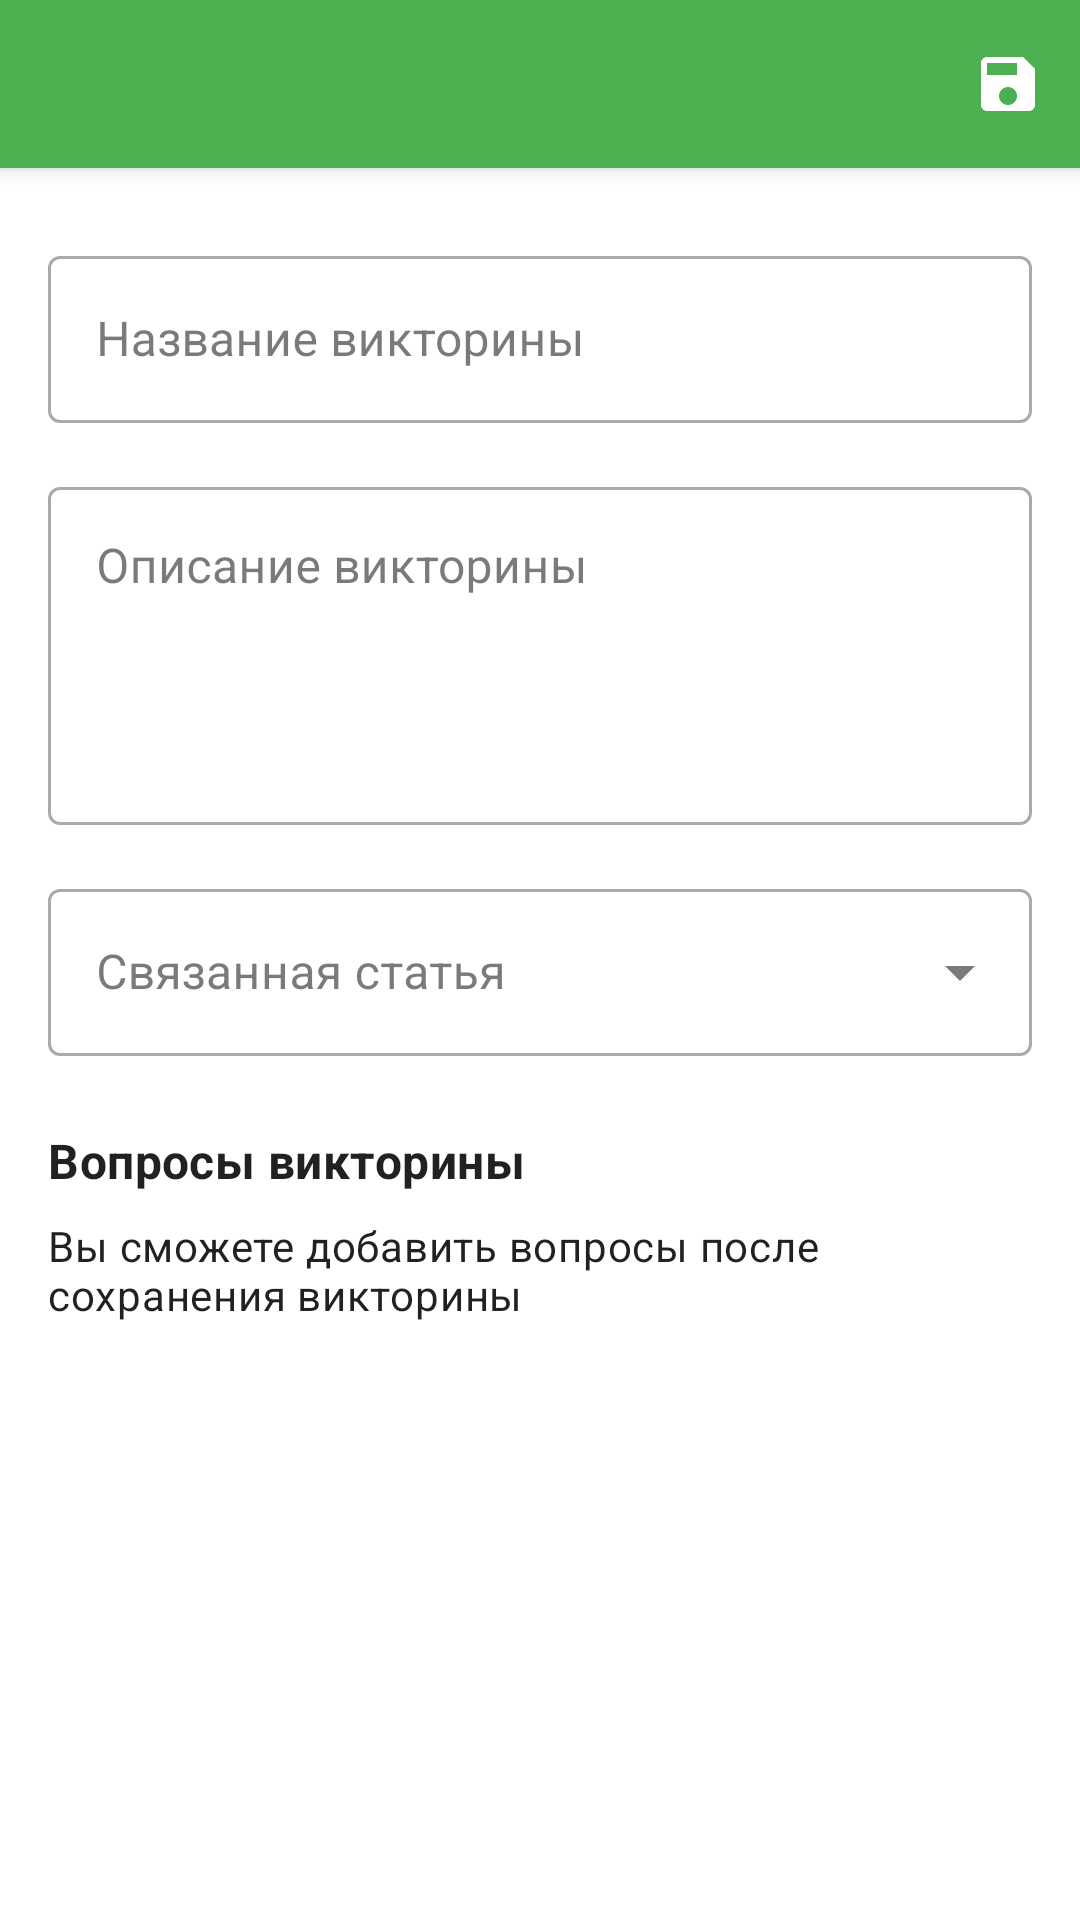

Here is an Android app screen rendered from its layout file. Give the layout XML and the strings, colors and styles it references.
<!-- AndroidManifest.xml: application theme Theme.MyWorldApp2 -->
<!-- res/layout/fragment_edit_quiz.xml -->
<?xml version="1.0" encoding="utf-8"?>
<androidx.coordinatorlayout.widget.CoordinatorLayout xmlns:android="http://schemas.android.com/apk/res/android"
    xmlns:app="http://schemas.android.com/apk/res-auto"
    xmlns:tools="http://schemas.android.com/tools"
    android:layout_width="match_parent"
    android:layout_height="match_parent"
    tools:context=".ui.fragment.EditQuizFragment">

    
    <com.google.android.material.appbar.AppBarLayout
        android:id="@+id/appBarLayout"
        android:layout_width="match_parent"
        android:layout_height="wrap_content"
        android:theme="@style/ThemeOverlay.AppCompat.Dark.ActionBar">

        <androidx.appcompat.widget.Toolbar
            android:id="@+id/toolbar"
            android:layout_width="match_parent"
            android:layout_height="?attr/actionBarSize"
            android:background="?attr/colorPrimary">

            <androidx.constraintlayout.widget.ConstraintLayout
                android:layout_width="match_parent"
                android:layout_height="match_parent">

                <ImageButton
                    android:id="@+id/back_button"
                    android:layout_width="wrap_content"
                    android:layout_height="wrap_content"
                    android:background="?attr/selectableItemBackgroundBorderless"
                    android:contentDescription="@string/back"
                    android:padding="12dp"
                    app:layout_constraintBottom_toBottomOf="parent"
                    app:layout_constraintStart_toStartOf="parent"
                    app:layout_constraintTop_toTopOf="parent"
                    app:srcCompat="@drawable/ic_arrow_back" />

                <TextView
                    android:id="@+id/toolbar_title"
                    android:layout_width="0dp"
                    android:layout_height="wrap_content"
                    android:layout_marginStart="8dp"
                    android:layout_marginEnd="8dp"
                    android:ellipsize="end"
                    android:gravity="center"
                    android:maxLines="1"
                    android:textAppearance="@style/TextAppearance.AppCompat.Widget.ActionBar.Title"
                    android:textColor="@android:color/white"
                    app:layout_constraintBottom_toBottomOf="parent"
                    app:layout_constraintEnd_toStartOf="@+id/save_button"
                    app:layout_constraintStart_toEndOf="@+id/back_button"
                    app:layout_constraintTop_toTopOf="parent"
                    tools:text="@string/create_quiz" />

                <ImageButton
                    android:id="@+id/save_button"
                    android:layout_width="wrap_content"
                    android:layout_height="wrap_content"
                    android:background="?attr/selectableItemBackgroundBorderless"
                    android:contentDescription="@string/save"
                    android:padding="12dp"
                    app:layout_constraintBottom_toBottomOf="parent"
                    app:layout_constraintEnd_toEndOf="parent"
                    app:layout_constraintTop_toTopOf="parent"
                    app:srcCompat="@drawable/ic_save" />

            </androidx.constraintlayout.widget.ConstraintLayout>
        </androidx.appcompat.widget.Toolbar>
    </com.google.android.material.appbar.AppBarLayout>

    
    <androidx.core.widget.NestedScrollView
        android:layout_width="match_parent"
        android:layout_height="match_parent"
        android:clipToPadding="false"
        android:fillViewport="true"
        android:paddingBottom="56dp"
        app:layout_behavior="@string/appbar_scrolling_view_behavior">

        <androidx.constraintlayout.widget.ConstraintLayout
            android:layout_width="match_parent"
            android:layout_height="match_parent"
            android:padding="16dp">

            
            <com.google.android.material.textfield.TextInputLayout
                android:id="@+id/title_layout"
                style="@style/Widget.MaterialComponents.TextInputLayout.OutlinedBox"
                android:layout_width="match_parent"
                android:layout_height="wrap_content"
                android:layout_marginTop="8dp"
                android:hint="@string/quiz_title"
                app:layout_constraintEnd_toEndOf="parent"
                app:layout_constraintStart_toStartOf="parent"
                app:layout_constraintTop_toTopOf="parent">

                <com.google.android.material.textfield.TextInputEditText
                    android:id="@+id/title_edit_text"
                    android:layout_width="match_parent"
                    android:layout_height="wrap_content"
                    android:inputType="text"
                    android:maxLines="1" />
            </com.google.android.material.textfield.TextInputLayout>

            
            <com.google.android.material.textfield.TextInputLayout
                android:id="@+id/description_layout"
                style="@style/Widget.MaterialComponents.TextInputLayout.OutlinedBox"
                android:layout_width="match_parent"
                android:layout_height="wrap_content"
                android:layout_marginTop="16dp"
                android:hint="@string/quiz_description"
                app:layout_constraintEnd_toEndOf="parent"
                app:layout_constraintStart_toStartOf="parent"
                app:layout_constraintTop_toBottomOf="@+id/title_layout">

                <com.google.android.material.textfield.TextInputEditText
                    android:id="@+id/description_edit_text"
                    android:layout_width="match_parent"
                    android:layout_height="wrap_content"
                    android:gravity="top"
                    android:inputType="textMultiLine"
                    android:lines="4" />
            </com.google.android.material.textfield.TextInputLayout>

            
            <com.google.android.material.textfield.TextInputLayout
                android:id="@+id/entry_layout"
                style="@style/Widget.MaterialComponents.TextInputLayout.OutlinedBox.ExposedDropdownMenu"
                android:layout_width="match_parent"
                android:layout_height="wrap_content"
                android:layout_marginTop="16dp"
                android:hint="@string/related_entry"
                app:layout_constraintEnd_toEndOf="parent"
                app:layout_constraintStart_toStartOf="parent"
                app:layout_constraintTop_toBottomOf="@+id/description_layout">

                <AutoCompleteTextView
                    android:id="@+id/entry_dropdown"
                    android:layout_width="match_parent"
                    android:layout_height="wrap_content"
                    android:editable="false"
                    android:inputType="none" />
            </com.google.android.material.textfield.TextInputLayout>

            
            <TextView
                android:id="@+id/questions_section_title"
                android:layout_width="match_parent"
                android:layout_height="wrap_content"
                android:layout_marginTop="24dp"
                android:text="@string/quiz_questions"
                android:textAppearance="@style/TextAppearance.MaterialComponents.Subtitle1"
                android:textStyle="bold"
                app:layout_constraintTop_toBottomOf="@+id/entry_layout" />

            <TextView
                android:id="@+id/questions_info"
                android:layout_width="match_parent"
                android:layout_height="wrap_content"
                android:layout_marginTop="8dp"
                android:text="@string/edit_questions_after_save"
                android:textAppearance="@style/TextAppearance.MaterialComponents.Body2"
                app:layout_constraintTop_toBottomOf="@+id/questions_section_title" />

        </androidx.constraintlayout.widget.ConstraintLayout>
    </androidx.core.widget.NestedScrollView>

    
    <ProgressBar
        android:id="@+id/progress_bar"
        android:layout_width="wrap_content"
        android:layout_height="wrap_content"
        android:layout_gravity="center"
        android:visibility="gone"
        tools:visibility="visible" />

</androidx.coordinatorlayout.widget.CoordinatorLayout>
<!-- resources referenced by this layout -->
<resources>
  <string name="back">Назад</string>
  <string name="create_quiz">Создать викторину</string>
  <string name="edit_questions_after_save">Вы сможете добавить вопросы после сохранения викторины</string>
  <string name="quiz_description">Описание викторины</string>
  <string name="quiz_questions">Вопросы викторины</string>
  <string name="quiz_title">Название викторины</string>
  <string name="related_entry">Связанная статья</string>
  <string name="save">Сохранить</string>
  <color name="primary">#4CAF50</color>
  <color name="primary_variant">#388E3C</color>
  <color name="white">#FFFFFFFF</color>
  <color name="secondary">#FF9800</color>
  <color name="secondary_variant">#F57C00</color>
  <color name="black">#FF000000</color>
  <color name="background_light">#FFFFFF</color>
  <color name="surface_light">#FFFFFF</color>
  <color name="text_primary_light">#212121</color>
  <color name="error">#F44336</color>
  <style name="TextAppearance.App.Headline1" parent="TextAppearance.MaterialComponents.Headline1">
          <item name="fontFamily">sans-serif-light</item>
          <item name="android:fontFamily">sans-serif-light</item>
          <item name="android:textSize">96sp</item>
      </style>
  <style name="TextAppearance.App.Headline2" parent="TextAppearance.MaterialComponents.Headline2">
          <item name="fontFamily">sans-serif-light</item>
          <item name="android:fontFamily">sans-serif-light</item>
          <item name="android:textSize">60sp</item>
      </style>
  <style name="TextAppearance.App.Headline3" parent="TextAppearance.MaterialComponents.Headline3">
          <item name="fontFamily">sans-serif</item>
          <item name="android:fontFamily">sans-serif</item>
          <item name="android:textSize">48sp</item>
      </style>
  <style name="TextAppearance.App.Headline4" parent="TextAppearance.MaterialComponents.Headline4">
          <item name="fontFamily">sans-serif</item>
          <item name="android:fontFamily">sans-serif</item>
          <item name="android:textSize">34sp</item>
      </style>
  <style name="TextAppearance.App.Headline5" parent="TextAppearance.MaterialComponents.Headline5">
          <item name="fontFamily">sans-serif</item>
          <item name="android:fontFamily">sans-serif</item>
          <item name="android:textSize">24sp</item>
      </style>
  <style name="TextAppearance.App.Headline6" parent="TextAppearance.MaterialComponents.Headline6">
          <item name="fontFamily">sans-serif-medium</item>
          <item name="android:fontFamily">sans-serif-medium</item>
          <item name="android:textSize">20sp</item>
      </style>
  <style name="TextAppearance.App.Subtitle1" parent="TextAppearance.MaterialComponents.Subtitle1">
          <item name="fontFamily">sans-serif</item>
          <item name="android:fontFamily">sans-serif</item>
          <item name="android:textSize">16sp</item>
      </style>
  <style name="TextAppearance.App.Subtitle2" parent="TextAppearance.MaterialComponents.Subtitle2">
          <item name="fontFamily">sans-serif-medium</item>
          <item name="android:fontFamily">sans-serif-medium</item>
          <item name="android:textSize">14sp</item>
      </style>
  <style name="TextAppearance.App.Body1" parent="TextAppearance.MaterialComponents.Body1">
          <item name="fontFamily">sans-serif</item>
          <item name="android:fontFamily">sans-serif</item>
          <item name="android:textSize">16sp</item>
      </style>
  <style name="TextAppearance.App.Body2" parent="TextAppearance.MaterialComponents.Body2">
          <item name="fontFamily">sans-serif</item>
          <item name="android:fontFamily">sans-serif</item>
          <item name="android:textSize">14sp</item>
      </style>
  <style name="TextAppearance.App.Caption" parent="TextAppearance.MaterialComponents.Caption">
          <item name="fontFamily">sans-serif</item>
          <item name="android:fontFamily">sans-serif</item>
          <item name="android:textSize">12sp</item>
      </style>
</resources>
